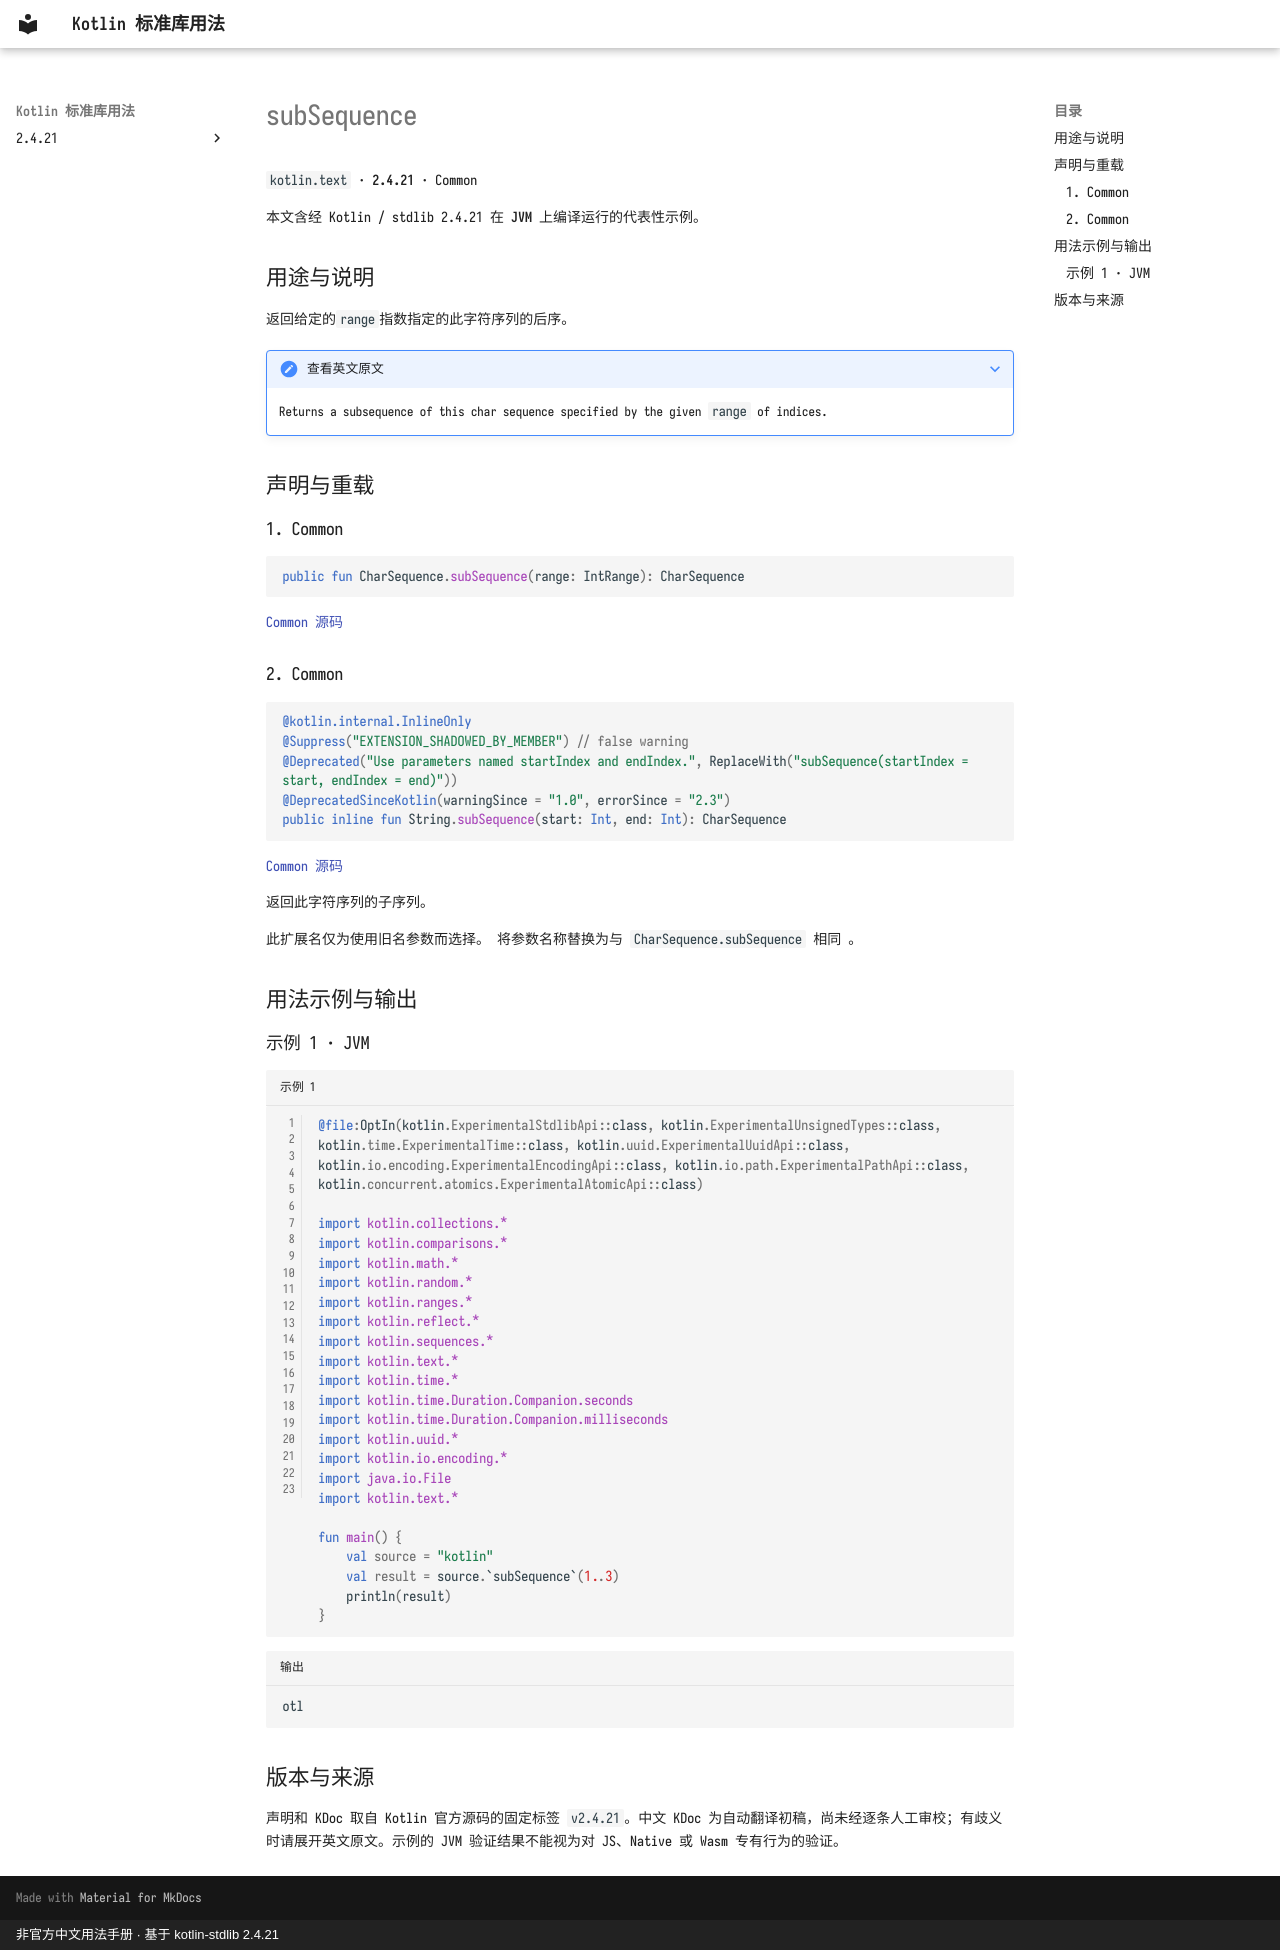

repository: oooooooko/kotlin-stdlib-docs · page: zh/api/kotlin.text/subsequence--10df82ae/index.html · generator: mkdocs · copyright: 非官方中文用法手册 · 基于 kotlin-stdlib 2.4.21

# subSequence

`kotlin.text` · **2.4.21** · Common

本文含经 Kotlin / stdlib 2.4.21 在 **JVM** 上编译运行的代表性示例。

## 用途与说明

返回给定的`range`指数指定的此字符序列的后序。

??? note "查看英文原文"

    Returns a subsequence of this char sequence specified by the given `range` of indices.

## 声明与重载

### 1. Common

```kotlin
public fun CharSequence.subSequence(range: IntRange): CharSequence
```

[Common 源码](https://github.com/JetBrains/kotlin/blob/v2.4.21/libraries/stdlib/src/kotlin/text/Strings.kt#L405)

### 2. Common

```kotlin
@kotlin.internal.InlineOnly
@Suppress("EXTENSION_SHADOWED_BY_MEMBER") // false warning
@Deprecated("Use parameters named startIndex and endIndex.", ReplaceWith("subSequence(startIndex = start, endIndex = end)"))
@DeprecatedSinceKotlin(warningSince = "1.0", errorSince = "2.3")
public inline fun String.subSequence(start: Int, end: Int): CharSequence
```

[Common 源码](https://github.com/JetBrains/kotlin/blob/v2.4.21/libraries/stdlib/src/kotlin/text/Strings.kt#L410)

返回此字符序列的子序列。

此扩展名仅为使用旧名参数而选择。 将参数名称替换为与 `CharSequence.subSequence` 相同 。

## 用法示例与输出

### 示例 1 · JVM

```kotlin title="示例 1" linenums="1"
@file:OptIn(kotlin.ExperimentalStdlibApi::class, kotlin.ExperimentalUnsignedTypes::class, kotlin.time.ExperimentalTime::class, kotlin.uuid.ExperimentalUuidApi::class, kotlin.io.encoding.ExperimentalEncodingApi::class, kotlin.io.path.ExperimentalPathApi::class, kotlin.concurrent.atomics.ExperimentalAtomicApi::class)

import kotlin.collections.*
import kotlin.comparisons.*
import kotlin.math.*
import kotlin.random.*
import kotlin.ranges.*
import kotlin.reflect.*
import kotlin.sequences.*
import kotlin.text.*
import kotlin.time.*
import kotlin.time.Duration.Companion.seconds
import kotlin.time.Duration.Companion.milliseconds
import kotlin.uuid.*
import kotlin.io.encoding.*
import java.io.File
import kotlin.text.*

fun main() {
    val source = "kotlin"
    val result = source.`subSequence`(1..3)
    println(result)
}
```

```text title="输出"
otl
```

## 版本与来源

声明和 KDoc 取自 Kotlin 官方源码的固定标签 `v2.4.21`。中文 KDoc 为自动翻译初稿，尚未经逐条人工审校；有歧义时请展开英文原文。示例的 JVM 验证结果不能视为对 JS、Native 或 Wasm 专有行为的验证。
